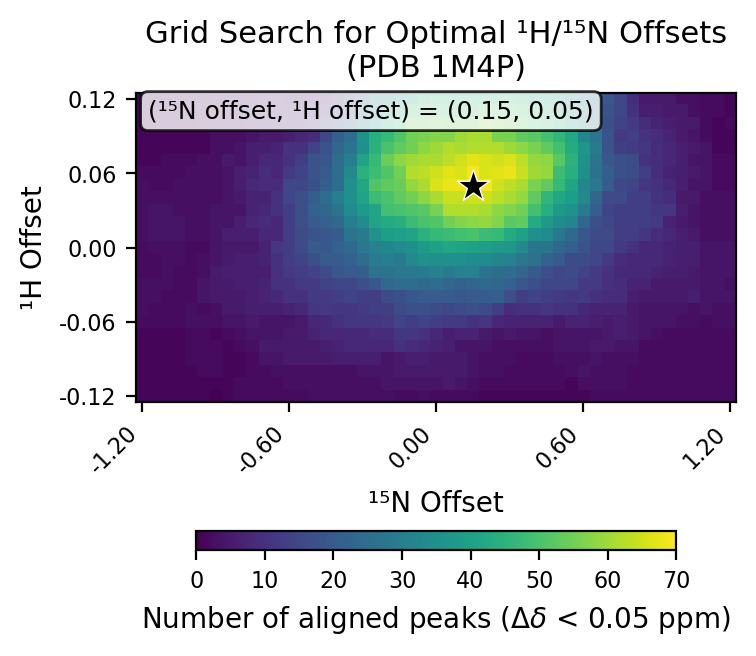

The data file committed next to this chart (first rows):
# h_min, -0.12
# h_max, 0.12
# h_step, 0.01
# n_min, -1.2
# n_max, 1.2
# n_step, 0.05
# cutoff, 0.05
h_values, -0.12, -0.11, -0.1, -0.09, -0.08, -0.07, -0.06, -0.05, -0.04, -0.03, -0.02, -0.01, 0.0, 0.01, 0.02, 0.03, 0.04, 0.05, 0.06, 0.07, 0.08, 0.09, 0.1
n_values, -1.2, -1.15, -1.1, -1.05, -1.0, -0.95, -0.9, -0.85, -0.8, -0.75, -0.7, -0.65, -0.6, -0.55, -0.5, -0.45, -0.4, -0.35, -0.3, -0.25, -0.2, -0.15, -0.1
-0.12, 1, 1, 1, 1, 1, 1, 0, 1, 2, 2, 2, 2, 2, 2, 3, 3, 3, 3, 3, 3, 3, 2, 2
-0.11, 1, 1, 1, 1, 1, 1, 1, 1, 2, 2, 2, 2, 3, 3, 3, 3, 3, 3, 3, 3, 4, 4, 4
-0.1, 1, 1, 1, 1, 1, 2, 2, 1, 1, 2, 2, 3, 3, 3, 3, 3, 3, 3, 4, 4, 4, 5, 5
-0.09, 1, 1, 1, 1, 2, 2, 2, 1, 1, 2, 4, 4, 5, 5, 5, 5, 6, 6, 6, 6, 4, 5, 6
-0.08, 1, 1, 1, 1, 2, 2, 2, 1, 2, 3, 5, 5, 5, 5, 5, 6, 7, 8, 8, 8, 8, 10, 9
-0.07, 1, 1, 1, 1, 2, 2, 1, 2, 3, 4, 4, 4, 5, 5, 7, 8, 8, 8, 8, 9, 9, 11, 11
-0.06, 2, 2, 2, 2, 3, 3, 3, 4, 4, 5, 4, 4, 4, 5, 8, 8, 10, 11, 11, 11, 12, 14, 13
-0.05, 3, 2, 2, 2, 3, 2, 3, 5, 5, 6, 6, 6, 7, 8, 11, 12, 11, 11, 12, 13, 13, 16, 17
-0.04, 3, 3, 2, 2, 2, 4, 5, 5, 5, 6, 7, 8, 10, 10, 12, 12, 13, 14, 13, 13, 16, 17, 19
-0.03, 3, 3, 3, 2, 2, 4, 5, 5, 6, 6, 7, 10, 10, 12, 12, 14, 15, 15, 17, 19, 24, 25, 25
-0.02, 2, 2, 3, 2, 2, 3, 5, 6, 6, 6, 6, 10, 12, 13, 14, 16, 19, 20, 21, 27, 27, 28, 28
-0.01, 2, 2, 3, 3, 2, 3, 4, 5, 6, 6, 7, 10, 13, 14, 17, 20, 20, 22, 25, 29, 30, 29, 33
0.0, 2, 3, 3, 3, 2, 2, 4, 5, 5, 5, 7, 11, 13, 16, 20, 19, 22, 24, 28, 31, 32, 34, 35
0.01, 3, 4, 4, 4, 3, 3, 4, 6, 6, 6, 8, 8, 13, 16, 18, 19, 20, 27, 29, 36, 39, 40, 41
0.02, 3, 4, 4, 4, 3, 3, 4, 4, 6, 8, 9, 8, 13, 17, 20, 22, 24, 30, 34, 41, 43, 44, 48
0.03, 3, 4, 4, 3, 3, 3, 4, 4, 4, 7, 8, 10, 13, 17, 22, 23, 27, 34, 38, 41, 49, 50, 51
0.04, 3, 3, 3, 3, 3, 3, 3, 4, 5, 7, 7, 10, 15, 17, 21, 25, 30, 35, 41, 48, 50, 53, 55
0.05, 3, 2, 2, 3, 3, 3, 3, 4, 6, 8, 9, 9, 15, 15, 17, 21, 25, 35, 42, 51, 53, 54, 59
0.06, 2, 2, 2, 2, 3, 3, 3, 4, 6, 7, 9, 8, 12, 14, 18, 20, 25, 33, 45, 48, 51, 55, 62
0.07, 1, 1, 2, 2, 2, 3, 3, 5, 4, 6, 8, 8, 10, 13, 18, 19, 25, 30, 41, 47, 54, 58, 60
0.08, 1, 1, 1, 1, 1, 1, 3, 3, 4, 6, 6, 7, 10, 10, 14, 18, 23, 27, 35, 45, 50, 53, 55
0.09, 1, 1, 1, 1, 1, 1, 3, 3, 3, 4, 5, 5, 6, 8, 9, 15, 21, 25, 36, 44, 47, 51, 55
0.1, 1, 1, 1, 1, 1, 2, 3, 3, 3, 4, 4, 5, 6, 6, 8, 11, 16, 22, 32, 38, 45, 48, 55
0.11, 1, 1, 1, 1, 1, 2, 2, 3, 3, 3, 4, 4, 4, 5, 5, 8, 13, 17, 27, 31, 37, 44, 48
0.12, 1, 1, 1, 1, 1, 1, 2, 3, 3, 3, 4, 4, 3, 3, 4, 4, 9, 15, 20, 30, 32, 36, 40
best_n_offset, 0.15
best_h_offset, 0.05
best_count, 70
